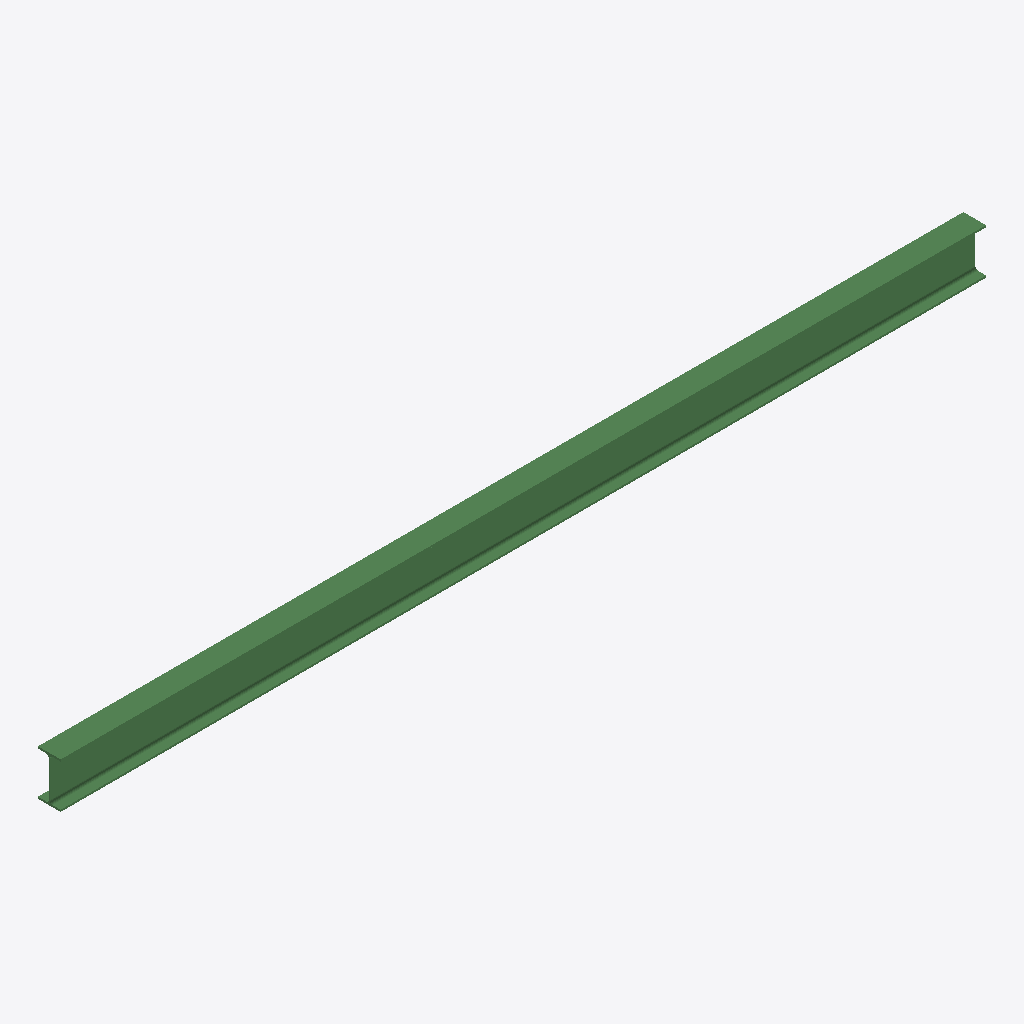
Isometric view of an IFC building model (IFC-SPF (STEP), schema IFC2X3, length unit millimetre), seen from the south-west, elements coloured by IFC class: 1 beam (green).
Extent 4.9 m × 0.1 m × 0.2 m (x, y, z). Storeys (1): Undefined at 0.00 m. Elements (1): 1 IfcBeam.

HEADER;
FILE_DESCRIPTION(('ViewDefinition[AISC_Steel_Detailing]','Option [BaseQuantities:Off]','Option [GridExport:On]','Option [Assemblies:Off]','Option [Bolts:On]','Option [Rebars:On]','Option [PourObjects:Off]','Option [Welds:On]','Option [SurfaceTreatments:On]','Option [LocationBy:0]','Option [ViewColors:Off]','Option [SectionedSpine:Off]','[2 more]'),'2;1');
FILE_NAME('b_780_Qty_1.ifc','2026-05-16T11:53:03',('GIOVANNIPC\\gcorrea'),('Structural Designer'),'IFC Database version: Work','Tekla Structures 2020 Service Pack 5, IFC Export','');
FILE_SCHEMA(('IFC2X3'));
ENDSEC;
DATA;
#37=IFCPROJECT('2G7ZFDNE16yBDU14FA92Me',#5,'Proyecto',$,$,$,$,(#11),#36);
#39=IFCSITE('2xvEzEinjBTea80yOTcujY',#5,'Obra',$,$,#38,$,$,.ELEMENT.,$,$,$,$,$);
#41=IFCBUILDING('3TkBBQj215qhrKkaXsUyms',#5,'Undefined',$,$,#40,$,$,.ELEMENT.,$,$,$);
#43=IFCBUILDINGSTOREY('29hdEUCErFze9E_VIAceOd',#5,'Undefined',$,$,#42,$,$,.ELEMENT.,0.0);
#59=IFCBEAM('2AQpc7ZtD50ggxRAgeou4z',#44,'BEAM','IPE240','IPE240',#47,#58,'ID8a6b3987-8f73-4502-aabb-6caaa8cb813d');
ENDSEC;
